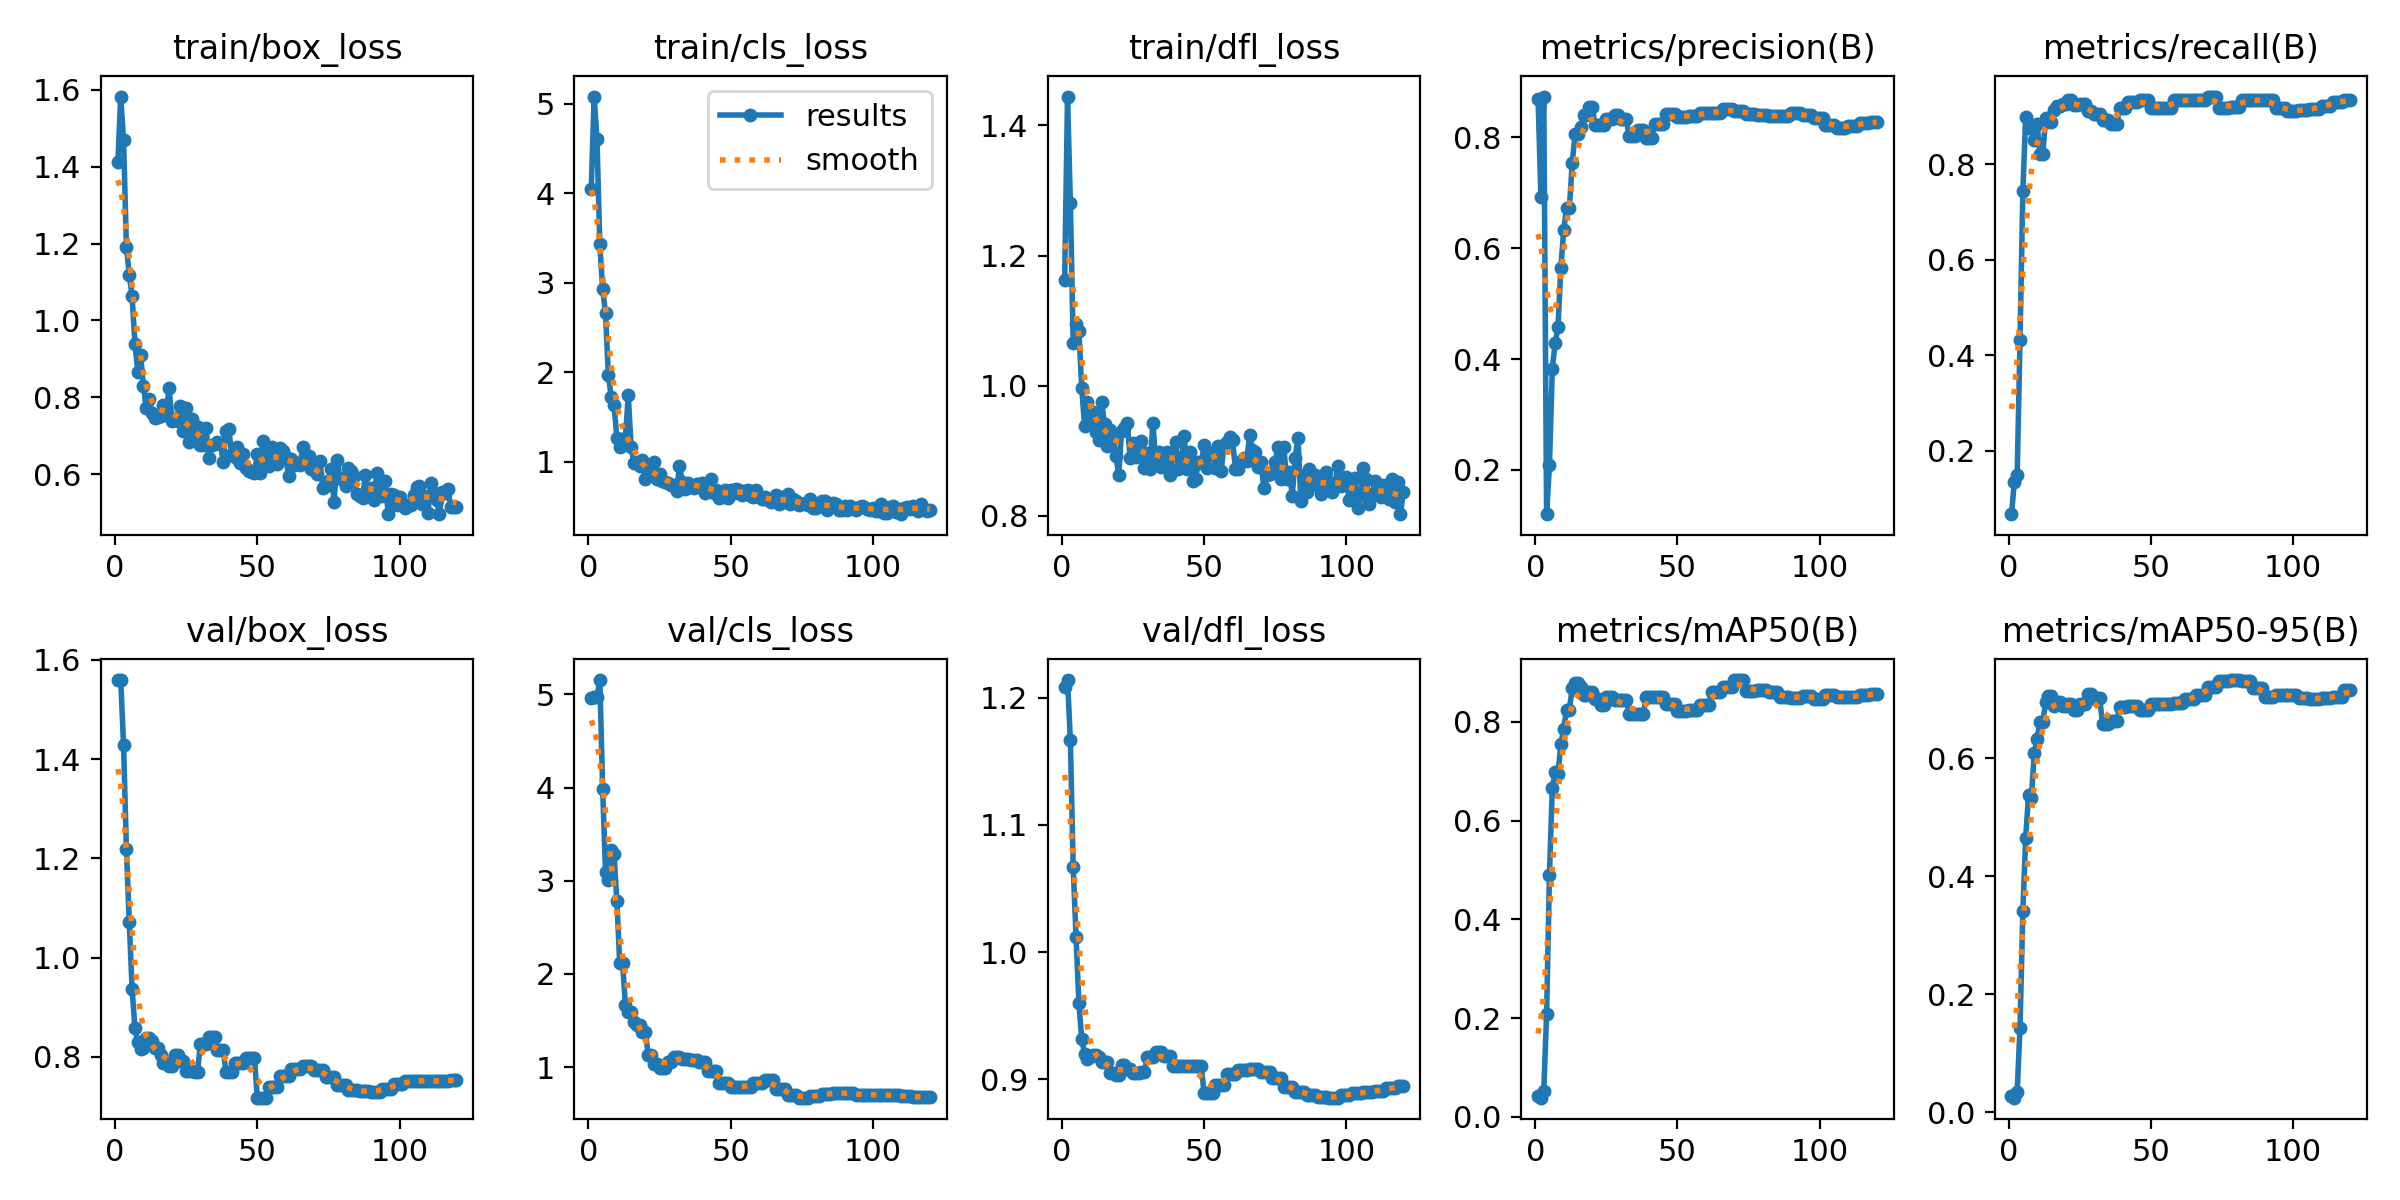

Values plotted in this chart, from the file beside it:
epoch, time, train/box_loss, train/cls_loss, train/dfl_loss, metrics/precision(B), metrics/recall(B), metrics/mAP50(B), metrics/mAP50-95(B), val/box_loss, val/cls_loss, val/dfl_loss, lr/pg0, lr/pg1, lr/pg2
1, 0.319, 1.411, 4.047, 1.163, 0.869, 0.06667, 0.04224, 0.02708, 1.559, 4.959, 1.209, 7.69e-06, 7.69e-06, 7.69e-06
2, 0.7369, 1.582, 5.08, 1.444, 0.6918, 0.1333, 0.03894, 0.02496, 1.559, 4.97, 1.214, 2.28797e-05, 2.28797e-05, 2.28797e-05
3, 1.072, 1.469, 4.611, 1.281, 0.8734, 0.1478, 0.05294, 0.03512, 1.429, 4.973, 1.167, 3.78156e-05, 3.78156e-05, 3.78156e-05
4, 1.542, 1.192, 3.431, 1.065, 0.1202, 0.4323, 0.2089, 0.1434, 1.218, 5.154, 1.067, 5.24977e-05, 5.24977e-05, 5.24977e-05
5, 2, 1.119, 2.925, 1.095, 0.2092, 0.744, 0.4897, 0.3405, 1.073, 3.986, 1.012, 6.69261e-05, 6.69261e-05, 6.69261e-05
6, 2.446, 1.063, 2.665, 1.084, 0.3828, 0.8998, 0.6667, 0.465, 0.9367, 3.1, 0.9601, 8.11007e-05, 8.11007e-05, 8.11007e-05
7, 2.902, 0.9399, 1.972, 0.9961, 0.4288, 0.875, 0.6976, 0.5378, 0.8578, 3.007, 0.9314, 9.50215e-05, 9.50215e-05, 9.50215e-05
8, 3.349, 0.867, 1.727, 0.938, 0.4587, 0.875, 0.6935, 0.5329, 0.8297, 3.329, 0.9201, 0.0001087, 0.0001087, 0.0001087
9, 3.779, 0.9089, 1.631, 0.9745, 0.5646, 0.8512, 0.7545, 0.6083, 0.8157, 3.283, 0.9157, 0.0001221, 0.0001221, 0.0001221
10, 4.234, 0.8288, 1.266, 0.945, 0.6322, 0.8848, 0.7855, 0.6327, 0.8179, 2.782, 0.9173, 0.0001353, 0.0001353, 0.0001353
11, 4.69, 0.7712, 1.163, 0.9598, 0.6718, 0.8214, 0.8248, 0.6612, 0.837, 2.114, 0.9193, 0.0001482, 0.0001482, 0.0001482
12, 5.128, 0.7952, 1.214, 0.928, 0.6718, 0.8214, 0.8248, 0.6612, 0.837, 2.114, 0.9193, 0.0001608, 0.0001608, 0.0001608
13, 5.586, 0.7597, 1.26, 0.9164, 0.7538, 0.8972, 0.8685, 0.6941, 0.8318, 1.673, 0.9179, 0.0001732, 0.0001732, 0.0001732
14, 6.07, 0.7471, 1.747, 0.9744, 0.8051, 0.8882, 0.8775, 0.7048, 0.8171, 1.592, 0.914, 0.0001854, 0.0001854, 0.0001854
15, 6.522, 0.7483, 1.167, 0.9404, 0.8051, 0.8882, 0.8775, 0.7048, 0.8171, 1.592, 0.914, 0.0001973, 0.0001973, 0.0001973
16, 6.973, 0.7512, 0.9831, 0.907, 0.8186, 0.9143, 0.8699, 0.6878, 0.804, 1.489, 0.9134, 0.0002089, 0.0002089, 0.0002089
17, 7.39, 0.7804, 0.9922, 0.9317, 0.8398, 0.9223, 0.8552, 0.6945, 0.7874, 1.448, 0.9047, 0.0002203, 0.0002203, 0.0002203
18, 7.788, 0.7602, 0.9582, 0.9257, 0.8398, 0.9223, 0.8552, 0.6945, 0.7874, 1.448, 0.9047, 0.0002314, 0.0002314, 0.0002314
19, 8.195, 0.8235, 1.02, 0.8919, 0.8552, 0.9262, 0.8593, 0.6885, 0.7809, 1.374, 0.9038, 0.0002423, 0.0002423, 0.0002423
20, 8.59, 0.7394, 0.8086, 0.8629, 0.8552, 0.9262, 0.8593, 0.6885, 0.7809, 1.374, 0.9038, 0.0002529, 0.0002529, 0.0002529
21, 9.107, 0.7452, 0.8762, 0.9307, 0.8223, 0.9345, 0.8458, 0.6922, 0.804, 1.134, 0.9113, 0.0002633, 0.0002633, 0.0002633
22, 9.509, 0.7388, 0.8947, 0.9351, 0.8223, 0.9345, 0.8458, 0.6922, 0.804, 1.134, 0.9113, 0.0002734, 0.0002734, 0.0002734
23, 9.915, 0.7762, 0.9926, 0.9432, 0.8225, 0.9242, 0.8343, 0.6815, 0.7922, 1.039, 0.9082, 0.0002832, 0.0002832, 0.0002832
24, 10.31, 0.7114, 0.8116, 0.889, 0.8225, 0.9242, 0.8343, 0.6815, 0.7922, 1.039, 0.9082, 0.0002928, 0.0002928, 0.0002928
25, 10.72, 0.7717, 0.866, 0.9123, 0.8329, 0.9259, 0.8501, 0.6915, 0.7723, 0.9958, 0.9054, 0.0003022, 0.0003022, 0.0003022
26, 11.11, 0.6852, 0.7837, 0.8897, 0.8329, 0.9259, 0.8501, 0.6915, 0.7723, 0.9958, 0.9054, 0.0003113, 0.0003113, 0.0003113
27, 11.5, 0.7441, 0.7705, 0.8998, 0.8329, 0.9259, 0.8501, 0.6915, 0.7723, 0.9958, 0.9054, 0.0003201, 0.0003201, 0.0003201
28, 11.89, 0.7006, 0.7643, 0.9145, 0.8408, 0.9112, 0.8441, 0.7086, 0.7692, 1.052, 0.9054, 0.0003287, 0.0003287, 0.0003287
29, 12.31, 0.7221, 0.7354, 0.8725, 0.8408, 0.9112, 0.8441, 0.7086, 0.7692, 1.052, 0.9054, 0.0003371, 0.0003371, 0.0003371
30, 12.74, 0.6754, 0.7427, 0.8956, 0.8334, 0.9055, 0.8439, 0.7016, 0.8268, 1.113, 0.9172, 0.0003452, 0.0003452, 0.0003452
31, 13.13, 0.6768, 0.6757, 0.8719, 0.8334, 0.9055, 0.8439, 0.7016, 0.8268, 1.113, 0.9172, 0.000353, 0.000353, 0.000353
32, 13.51, 0.7201, 0.9473, 0.943, 0.8334, 0.9055, 0.8439, 0.7016, 0.8268, 1.113, 0.9172, 0.0003606, 0.0003606, 0.0003606
33, 13.9, 0.6431, 0.7776, 0.8836, 0.8028, 0.8934, 0.8166, 0.6571, 0.8404, 1.084, 0.9214, 0.0003679, 0.0003679, 0.0003679
34, 14.29, 0.675, 0.7007, 0.8983, 0.8028, 0.8934, 0.8166, 0.6571, 0.8404, 1.084, 0.9214, 0.000375, 0.000375, 0.000375
35, 14.68, 0.6799, 0.7662, 0.8752, 0.8028, 0.8934, 0.8166, 0.6571, 0.8404, 1.084, 0.9214, 0.0003818, 0.0003818, 0.0003818
36, 15.07, 0.6827, 0.7221, 0.8879, 0.8133, 0.885, 0.8156, 0.6629, 0.8137, 1.08, 0.9186, 0.0003883, 0.0003883, 0.0003883
37, 15.47, 0.6806, 0.7021, 0.8976, 0.8133, 0.885, 0.8156, 0.6629, 0.8137, 1.08, 0.9186, 0.0003946, 0.0003946, 0.0003946
38, 15.85, 0.6326, 0.7566, 0.8626, 0.8133, 0.885, 0.8156, 0.6629, 0.8137, 1.08, 0.9186, 0.0004007, 0.0004007, 0.0004007
39, 16.25, 0.7126, 0.7357, 0.8949, 0.799, 0.9168, 0.8503, 0.6861, 0.7701, 1.057, 0.9104, 0.0004065, 0.0004065, 0.0004065
40, 16.64, 0.7169, 0.7584, 0.9127, 0.799, 0.9168, 0.8503, 0.6861, 0.7701, 1.057, 0.9104, 0.000412, 0.000412, 0.000412
41, 17.09, 0.6516, 0.649, 0.8724, 0.799, 0.9168, 0.8503, 0.6861, 0.7701, 1.057, 0.9104, 0.0004173, 0.0004173, 0.0004173
42, 17.49, 0.6462, 0.7169, 0.8802, 0.8241, 0.9303, 0.8505, 0.689, 0.7884, 0.9609, 0.9105, 0.0004224, 0.0004224, 0.0004224
43, 17.88, 0.6706, 0.8051, 0.922, 0.8241, 0.9303, 0.8505, 0.689, 0.7884, 0.9609, 0.9105, 0.0004272, 0.0004272, 0.0004272
44, 18.27, 0.6291, 0.6466, 0.8712, 0.8241, 0.9303, 0.8505, 0.689, 0.7884, 0.9609, 0.9105, 0.0004317, 0.0004317, 0.0004317
45, 18.65, 0.6519, 0.6804, 0.8978, 0.8241, 0.9303, 0.8505, 0.689, 0.7884, 0.9609, 0.9105, 0.000436, 0.000436, 0.000436
46, 19.04, 0.6152, 0.5983, 0.8532, 0.8421, 0.9345, 0.8368, 0.6814, 0.7971, 0.8342, 0.9107, 0.00044, 0.00044, 0.00044
47, 19.43, 0.6085, 0.6022, 0.8565, 0.8421, 0.9345, 0.8368, 0.6814, 0.7971, 0.8342, 0.9107, 0.0004438, 0.0004438, 0.0004438
48, 19.82, 0.6057, 0.6895, 0.883, 0.8421, 0.9345, 0.8368, 0.6814, 0.7971, 0.8342, 0.9107, 0.0004473, 0.0004473, 0.0004473
49, 20.21, 0.6041, 0.5949, 0.8804, 0.8421, 0.9345, 0.8368, 0.6814, 0.7971, 0.8342, 0.9107, 0.0004505, 0.0004505, 0.0004505
50, 20.61, 0.6522, 0.6897, 0.9079, 0.8367, 0.9175, 0.8223, 0.6907, 0.7178, 0.7888, 0.8889, 0.0004535, 0.0004535, 0.0004535
51, 20.99, 0.6026, 0.6464, 0.873, 0.8367, 0.9175, 0.8223, 0.6907, 0.7178, 0.7888, 0.8889, 0.0004518, 0.0004518, 0.0004518
52, 21.38, 0.6876, 0.7003, 0.8941, 0.8367, 0.9175, 0.8223, 0.6907, 0.7178, 0.7888, 0.8889, 0.0004454, 0.0004454, 0.0004454
53, 21.76, 0.6608, 0.6793, 0.8962, 0.8367, 0.9175, 0.8223, 0.6907, 0.7178, 0.7888, 0.8889, 0.0004391, 0.0004391, 0.0004391
54, 22.15, 0.6216, 0.6336, 0.8739, 0.8387, 0.9177, 0.8237, 0.6907, 0.7399, 0.7821, 0.8959, 0.0004328, 0.0004328, 0.0004328
55, 22.52, 0.67, 0.6748, 0.9074, 0.8387, 0.9177, 0.8237, 0.6907, 0.7399, 0.7821, 0.8959, 0.0004264, 0.0004264, 0.0004264
56, 22.9, 0.63, 0.6897, 0.8692, 0.8387, 0.9177, 0.8237, 0.6907, 0.7399, 0.7821, 0.8959, 0.0004201, 0.0004201, 0.0004201
57, 23.29, 0.6261, 0.6184, 0.9079, 0.8387, 0.9177, 0.8237, 0.6907, 0.7399, 0.7821, 0.8959, 0.0004137, 0.0004137, 0.0004137
58, 23.75, 0.6692, 0.6083, 0.9129, 0.8434, 0.9345, 0.835, 0.6937, 0.7624, 0.8328, 0.9041, 0.0004074, 0.0004074, 0.0004074
59, 24.14, 0.6605, 0.6802, 0.9211, 0.8434, 0.9345, 0.835, 0.6937, 0.7624, 0.8328, 0.9041, 0.000401, 0.000401, 0.000401
60, 24.52, 0.644, 0.6088, 0.9158, 0.8434, 0.9345, 0.835, 0.6937, 0.7624, 0.8328, 0.9041, 0.0003947, 0.0003947, 0.0003947
... 60 more rows
